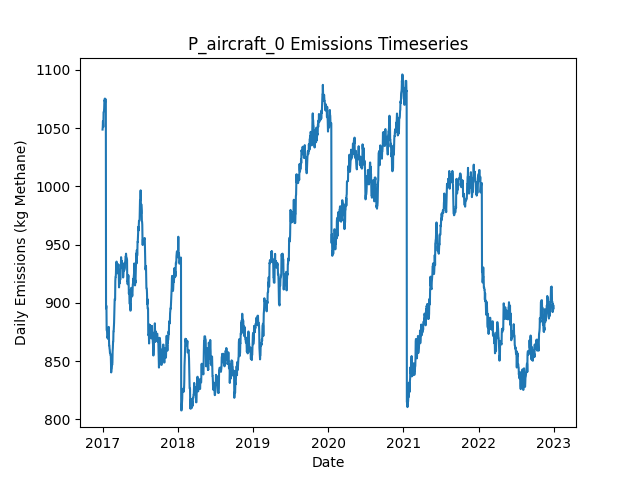

The table this chart was drawn from, first rows:
Date, Daily Emissions (Kg Methane), Daily Mitigable Emissions (Kg Methane), Daily Non-Mitigable Emissions (Kg Methan…, Daily Cost ($), Active Leaks, New Leaks, Leaks Repaired, Leaks Naturally Repaired, Leaks Tagged, Daily Repair Cost ($), Daily Natural Repair Cost ($), aircraft Deployment Cost ($), aircraft Sites flagged for Follow-Up, aircraft Leaks tagged for repair, aircraft Sites Visited, aircraft Travel Time (Minutes), aircraft Survey Time (Minutes), OGI_FU Deployment Cost ($), OGI_FU Sites flagged for Follow-Up, OGI_FU Leaks tagged for repair, OGI_FU Sites Visited, OGI_FU Travel Time (Minutes), OGI_FU Survey Time (Minutes)
2017-01-01, 1049, 682, 366.8, 250, 359, 360, 0, 1, 0.00000, 0.00000, 200, 250, 0, , 10, 20, 10, 0.00000, , 0, 0, 0, 0
2017-01-02, 1051, 682, 368.7, 0.00000, 360, 2, 0, 1, 0.00000, 0.00000, 200, 0.00000, 0, , 0, 0, 0, 0.00000, , 0, 0, 0, 0
2017-01-03, 1056, 686.4, 369.4, 1000, 362, 2, 0, 0, 50, 0.00000, 0.00000, 0.00000, 2, , 0, 0, 0, 1000, , 50, 2, 60, 240
2017-01-04, 1051, 683.8, 367.2, 0.00000, 359, 0, 0, 1, 0.00000, 0.00000, 200, 0.00000, 0, , 0, 0, 0, 0.00000, , 0, 0, 0, 0
2017-01-05, 1051, 683.8, 367.2, 0.00000, 359, 0, 0, 0, 0.00000, 0.00000, 0.00000, 0.00000, 0, , 0, 0, 0, 0.00000, , 0, 0, 0, 0
2017-01-06, 1064, 687.1, 376.6, 0.00000, 361, 3, 0, 1, 0.00000, 0.00000, 200, 0.00000, 0, , 0, 0, 0, 0.00000, , 0, 0, 0, 0
2017-01-07, 1064, 687.3, 376.6, 0.00000, 362, 1, 0, 0, 0.00000, 0.00000, 0.00000, 0.00000, 0, , 0, 0, 0, 0.00000, , 0, 0, 0, 0
2017-01-08, 1064, 687.3, 377, 0.00000, 363, 1, 0, 0, 0.00000, 0.00000, 0.00000, 0.00000, 0, , 0, 0, 0, 0.00000, , 0, 0, 0, 0
2017-01-09, 1067, 690, 377, 0.00000, 364, 1, 0, 0, 0.00000, 0.00000, 0.00000, 0.00000, 0, , 0, 0, 0, 0.00000, , 0, 0, 0, 0
2017-01-10, 1074, 696, 377.5, 0.00000, 366, 2, 0, 0, 0.00000, 0.00000, 0.00000, 0.00000, 0, , 0, 0, 0, 0.00000, , 0, 0, 0, 0
2017-01-11, 1073, 695.8, 377.5, 0.00000, 365, 0, 0, 1, 0.00000, 0.00000, 200, 0.00000, 0, , 0, 0, 0, 0.00000, , 0, 0, 0, 0
2017-01-12, 1075, 695.8, 379.5, 0.00000, 366, 1, 0, 0, 0.00000, 0.00000, 0.00000, 0.00000, 0, , 0, 0, 0, 0.00000, , 0, 0, 0, 0
2017-01-13, 1073, 693.1, 379.5, 0.00000, 365, 0, 0, 1, 0.00000, 0.00000, 200, 0.00000, 0, , 0, 0, 0, 0.00000, , 0, 0, 0, 0
2017-01-14, 1072, 692.9, 379.5, 0.00000, 364, 0, 0, 1, 0.00000, 0.00000, 200, 0.00000, 0, , 0, 0, 0, 0.00000, , 0, 0, 0, 0
2017-01-15, 1075, 695.6, 379.5, 0.00000, 365, 1, 0, 0, 0.00000, 0.00000, 0.00000, 0.00000, 0, , 0, 0, 0, 0.00000, , 0, 0, 0, 0
2017-01-16, 1072, 692.9, 379.5, 0.00000, 364, 0, 0, 1, 0.00000, 0.00000, 200, 0.00000, 0, , 0, 0, 0, 0.00000, , 0, 0, 0, 0
2017-01-17, 1072, 692.9, 379, 0.00000, 363, 0, 0, 0, 0.00000, 0.00000, 0.00000, 0.00000, 0, , 0, 0, 0, 0.00000, , 0, 0, 0, 0
2017-01-18, 895.2, 516.2, 379, 9000, 318, 0, 45, 0, 0.00000, 9000, 0.00000, 0.00000, 0, , 0, 0, 0, 0.00000, , 0, 0, 0, 0
2017-01-19, 897.6, 518.6, 379, 0.00000, 318, 1, 0, 1, 0.00000, 0.00000, 200, 0.00000, 0, , 0, 0, 0, 0.00000, , 0, 0, 0, 0
2017-01-20, 895, 515.9, 379, 0.00000, 317, 0, 0, 1, 0.00000, 0.00000, 200, 0.00000, 0, , 0, 0, 0, 0.00000, , 0, 0, 0, 0
2017-01-21, 876.6, 515.9, 360.7, 0.00000, 314, 0, 0, 0, 0.00000, 0.00000, 0.00000, 0.00000, 0, , 0, 0, 0, 0.00000, , 0, 0, 0, 0
2017-01-22, 876.6, 515.9, 360.7, 0.00000, 314, 0, 0, 0, 0.00000, 0.00000, 0.00000, 0.00000, 0, , 0, 0, 0, 0.00000, , 0, 0, 0, 0
2017-01-23, 875.3, 514.6, 360.7, 0.00000, 314, 1, 0, 1, 0.00000, 0.00000, 200, 0.00000, 0, , 0, 0, 0, 0.00000, , 0, 0, 0, 0
2017-01-24, 869.9, 516.8, 353.1, 0.00000, 314, 3, 0, 2, 0.00000, 0.00000, 400, 0.00000, 0, , 0, 0, 0, 0.00000, , 0, 0, 0, 0
2017-01-25, 869.9, 516.8, 353.1, 0.00000, 314, 0, 0, 0, 0.00000, 0.00000, 0.00000, 0.00000, 0, , 0, 0, 0, 0.00000, , 0, 0, 0, 0
2017-01-26, 871.3, 518.2, 353.1, 0.00000, 314, 1, 0, 1, 0.00000, 0.00000, 200, 0.00000, 0, , 0, 0, 0, 0.00000, , 0, 0, 0, 0
2017-01-27, 870.8, 518.2, 352.6, 0.00000, 313, 0, 0, 0, 0.00000, 0.00000, 0.00000, 0.00000, 0, , 0, 0, 0, 0.00000, , 0, 0, 0, 0
2017-01-28, 869, 516.4, 352.6, 0.00000, 311, 0, 0, 2, 0.00000, 0.00000, 400, 0.00000, 0, , 0, 0, 0, 0.00000, , 0, 0, 0, 0
2017-01-29, 877.3, 516.4, 360.9, 0.00000, 312, 1, 0, 0, 0.00000, 0.00000, 0.00000, 0.00000, 0, , 0, 0, 0, 0.00000, , 0, 0, 0, 0
2017-01-30, 876.7, 518, 358.7, 0.00000, 311, 2, 0, 1, 0.00000, 0.00000, 200, 0.00000, 0, , 0, 0, 0, 0.00000, , 0, 0, 0, 0
2017-01-31, 879.3, 520.6, 358.7, 0.00000, 312, 1, 0, 0, 0.00000, 0.00000, 0.00000, 0.00000, 0, , 0, 0, 0, 0.00000, , 0, 0, 0, 0
2017-02-01, 872.6, 513.9, 358.7, 0.00000, 312, 1, 0, 1, 0.00000, 0.00000, 200, 0.00000, 0, , 0, 0, 0, 0.00000, , 0, 0, 0, 0
2017-02-02, 863.5, 505.4, 358, 0.00000, 310, 1, 0, 2, 0.00000, 0.00000, 400, 0.00000, 0, , 0, 0, 0, 0.00000, , 0, 0, 0, 0
2017-02-03, 863.5, 505.4, 358, 0.00000, 310, 0, 0, 0, 0.00000, 0.00000, 0.00000, 0.00000, 0, , 0, 0, 0, 0.00000, , 0, 0, 0, 0
2017-02-04, 860.8, 502.8, 358, 0.00000, 309, 0, 0, 1, 0.00000, 0.00000, 200, 0.00000, 0, , 0, 0, 0, 0.00000, , 0, 0, 0, 0
2017-02-05, 859.7, 501.6, 358, 0.00000, 310, 2, 0, 1, 0.00000, 0.00000, 200, 0.00000, 0, , 0, 0, 0, 0.00000, , 0, 0, 0, 0
2017-02-06, 857, 499, 358, 0.00000, 309, 0, 0, 1, 0.00000, 0.00000, 200, 0.00000, 0, , 0, 0, 0, 0.00000, , 0, 0, 0, 0
2017-02-07, 857, 499, 358, 0.00000, 309, 0, 0, 0, 0.00000, 0.00000, 0.00000, 0.00000, 0, , 0, 0, 0, 0.00000, , 0, 0, 0, 0
2017-02-08, 855.9, 498.5, 357.4, 0.00000, 307, 0, 0, 1, 0.00000, 0.00000, 200, 0.00000, 0, , 0, 0, 0, 0.00000, , 0, 0, 0, 0
2017-02-09, 855.2, 498.7, 356.5, 0.00000, 306, 1, 0, 0, 0.00000, 0.00000, 0.00000, 0.00000, 0, , 0, 0, 0, 0.00000, , 0, 0, 0, 0
2017-02-10, 855.4, 497, 358.4, 0.00000, 308, 3, 0, 1, 0.00000, 0.00000, 200, 0.00000, 0, , 0, 0, 0, 0.00000, , 0, 0, 0, 0
2017-02-11, 848.8, 494.3, 354.5, 0.00000, 305, 0, 0, 1, 0.00000, 0.00000, 200, 0.00000, 0, , 0, 0, 0, 0.00000, , 0, 0, 0, 0
2017-02-12, 840.3, 494.7, 345.6, 0.00000, 305, 1, 0, 0, 0.00000, 0.00000, 0.00000, 0.00000, 0, , 0, 0, 0, 0.00000, , 0, 0, 0, 0
2017-02-13, 843, 497.4, 345.6, 0.00000, 306, 1, 0, 0, 0.00000, 0.00000, 0.00000, 0.00000, 0, , 0, 0, 0, 0.00000, , 0, 0, 0, 0
2017-02-14, 843.4, 497.4, 346, 0.00000, 307, 1, 0, 0, 0.00000, 0.00000, 0.00000, 0.00000, 0, , 0, 0, 0, 0.00000, , 0, 0, 0, 0
2017-02-15, 845.4, 497.4, 348, 0.00000, 308, 1, 0, 0, 0.00000, 0.00000, 0.00000, 0.00000, 0, , 0, 0, 0, 0.00000, , 0, 0, 0, 0
2017-02-16, 847.1, 497.4, 349.7, 0.00000, 308, 1, 0, 0, 0.00000, 0.00000, 0.00000, 0.00000, 0, , 0, 0, 0, 0.00000, , 0, 0, 0, 0
2017-02-17, 846.7, 497.4, 349.3, 0.00000, 307, 0, 0, 0, 0.00000, 0.00000, 0.00000, 0.00000, 0, , 0, 0, 0, 0.00000, , 0, 0, 0, 0
2017-02-18, 848.7, 499.4, 349.3, 0.00000, 309, 2, 0, 0, 0.00000, 0.00000, 0.00000, 0.00000, 0, , 0, 0, 0, 0.00000, , 0, 0, 0, 0
2017-02-19, 858.5, 509.2, 349.3, 0.00000, 312, 3, 0, 0, 0.00000, 0.00000, 0.00000, 0.00000, 0, , 0, 0, 0, 0.00000, , 0, 0, 0, 0
2017-02-20, 861.2, 511.9, 349.3, 0.00000, 313, 1, 0, 0, 0.00000, 0.00000, 0.00000, 0.00000, 0, , 0, 0, 0, 0.00000, , 0, 0, 0, 0
2017-02-21, 866.6, 517.3, 349.3, 0.00000, 315, 2, 0, 0, 0.00000, 0.00000, 0.00000, 0.00000, 0, , 0, 0, 0, 0.00000, , 0, 0, 0, 0
2017-02-22, 866.6, 517.3, 349.3, 0.00000, 315, 0, 0, 0, 0.00000, 0.00000, 0.00000, 0.00000, 0, , 0, 0, 0, 0.00000, , 0, 0, 0, 0
2017-02-23, 875.5, 517.3, 358.2, 0.00000, 316, 1, 0, 0, 0.00000, 0.00000, 0.00000, 0.00000, 0, , 0, 0, 0, 0.00000, , 0, 0, 0, 0
2017-02-24, 875.5, 517.3, 358.2, 0.00000, 316, 0, 0, 0, 0.00000, 0.00000, 0.00000, 0.00000, 0, , 0, 0, 0, 0.00000, , 0, 0, 0, 0
2017-02-25, 880, 521.8, 358.2, 0.00000, 317, 1, 0, 0, 0.00000, 0.00000, 0.00000, 0.00000, 0, , 0, 0, 0, 0.00000, , 0, 0, 0, 0
2017-02-26, 882.9, 524.9, 358, 0.00000, 318, 2, 0, 0, 0.00000, 0.00000, 0.00000, 0.00000, 0, , 0, 0, 0, 0.00000, , 0, 0, 0, 0
2017-02-27, 891.8, 533.8, 358, 0.00000, 321, 3, 0, 0, 0.00000, 0.00000, 0.00000, 0.00000, 0, , 0, 0, 0, 0.00000, , 0, 0, 0, 0
2017-02-28, 897, 539, 358, 0.00000, 320, 2, 0, 3, 0.00000, 0.00000, 600, 0.00000, 0, , 0, 0, 0, 0.00000, , 0, 0, 0, 0
2017-03-01, 903.3, 539, 364.3, 0.00000, 320, 1, 0, 0, 0.00000, 0.00000, 0.00000, 0.00000, 0, , 0, 0, 0, 0.00000, , 0, 0, 0, 0
... 2,131 more rows
